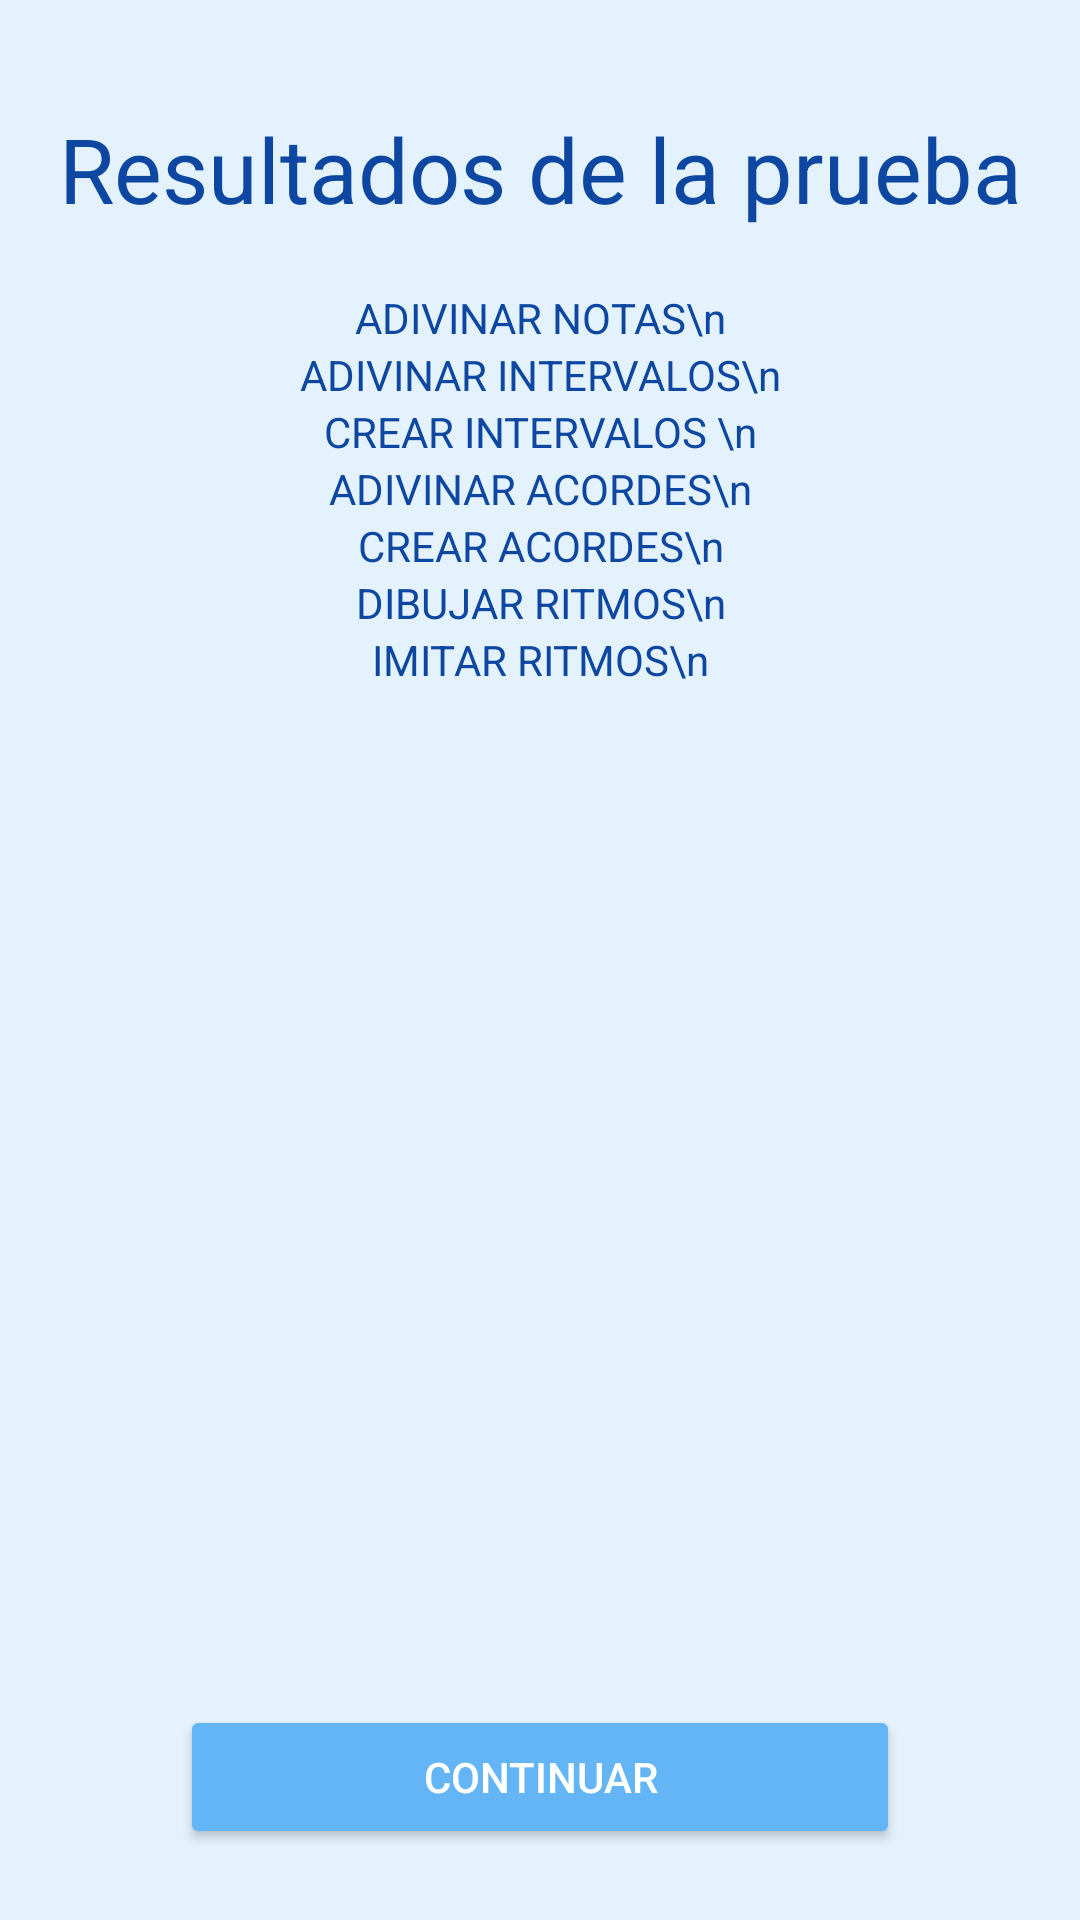

Android layout source for this screen:
<!-- AndroidManifest.xml: application theme AppTheme -->
<!-- res/layout/resultado_examen.xml -->
<?xml version="1.0" encoding="utf-8"?>
<androidx.constraintlayout.widget.ConstraintLayout xmlns:android="http://schemas.android.com/apk/res/android"
    xmlns:app="http://schemas.android.com/apk/res-auto"
    xmlns:tools="http://schemas.android.com/tools"
    android:layout_width="match_parent"
    android:layout_height="match_parent">

    <TextView
        android:id="@+id/textView11"
        android:layout_width="wrap_content"
        android:layout_height="wrap_content"
        android:text="Resultados de la prueba"
        android:textColor="@color/md_blue_900"
        android:textSize="30sp"
        app:layout_constraintBottom_toBottomOf="parent"
        app:layout_constraintEnd_toEndOf="parent"
        app:layout_constraintHorizontal_bias="0.5"
        app:layout_constraintStart_toStartOf="parent"
        app:layout_constraintTop_toTopOf="parent"
        app:layout_constraintVertical_bias="0.060000002" />

    <LinearLayout
        android:id="@+id/linearLayout19"
        android:layout_width="match_parent"
        android:layout_height="wrap_content"
        android:layout_marginStart="40dp"
        android:layout_marginTop="20dp"
        android:layout_marginEnd="40dp"
        android:divider="@drawable/divisor_resultado_examen"
        android:orientation="vertical"
        android:showDividers="middle"
        app:layout_constraintBottom_toTopOf="@id/continuar_res_la"
        app:layout_constraintEnd_toEndOf="parent"
        app:layout_constraintStart_toStartOf="parent"
        app:layout_constraintTop_toBottomOf="@id/textView11"
        app:layout_constraintVertical_bias="0.0">

        <TextView
            android:id="@+id/resultadoAdivinaNota"
            android:layout_width="match_parent"
            android:layout_height="wrap_content"
            android:gravity="center"
            android:text="ADIVINAR NOTAS\n"
            android:textColor="@color/md_blue_900" />

        <TextView
            android:id="@+id/resultadoAdivinaIntervalo"
            android:layout_width="match_parent"
            android:layout_height="wrap_content"
            android:gravity="center"
            android:text="ADIVINAR INTERVALOS\n"
            android:textColor="@color/md_blue_900" />

        <TextView
            android:id="@+id/resultadoCrearIntervalo"
            android:layout_width="match_parent"
            android:layout_height="wrap_content"
            android:gravity="center"
            android:text="CREAR INTERVALOS \n"
            android:textColor="@color/md_blue_900" />

        <TextView
            android:id="@+id/resultadoAdivinarAcorde"
            android:layout_width="match_parent"
            android:layout_height="wrap_content"
            android:gravity="center"
            android:text="ADIVINAR ACORDES\n"
            android:textColor="@color/md_blue_900" />

        <TextView
            android:id="@+id/resultadoCrearAcorde"
            android:layout_width="match_parent"
            android:layout_height="wrap_content"
            android:gravity="center"
            android:text="CREAR ACORDES\n"
            android:textColor="@color/md_blue_900" />

        <TextView
            android:id="@+id/resultadoHallarRitmo"
            android:layout_width="match_parent"
            android:layout_height="wrap_content"
            android:gravity="center"
            android:text="DIBUJAR RITMOS\n"
            android:textColor="@color/md_blue_900" />

        <TextView
            android:id="@+id/resultadoCrearRitmo"
            android:layout_width="match_parent"
            android:layout_height="wrap_content"
            android:gravity="center"
            android:text="IMITAR RITMOS\n"
            android:textColor="@color/md_blue_900" />

        <TextView
            android:id="@+id/resultadoAprobado"
            android:layout_width="match_parent"
            android:layout_height="wrap_content"
            android:gravity="center"
            android:textColor="@color/md_blue_900"
            android:textSize="22sp"
            android:textStyle="bold" />


    </LinearLayout>

    <LinearLayout
        android:id="@+id/continuar_res_la"
        android:layout_width="match_parent"
        android:layout_height="wrap_content"
        android:layout_marginStart="60dp"
        android:layout_marginEnd="60dp"
        android:divider="@drawable/divisor_botones_menu"
        android:orientation="vertical"
        android:showDividers="middle"
        app:layout_constraintBottom_toBottomOf="parent"
        app:layout_constraintEnd_toEndOf="parent"
        app:layout_constraintHorizontal_bias="0.5"
        app:layout_constraintStart_toStartOf="parent"
        app:layout_constraintTop_toTopOf="parent"
        app:layout_constraintVertical_bias="0.96">

        <Button
            android:id="@+id/continuar_res"
            android:layout_width="match_parent"
            android:layout_height="wrap_content"
            android:onClick="continuarResultado"
            android:text="Continuar" />


    </LinearLayout>


</androidx.constraintlayout.widget.ConstraintLayout>
<!-- resources referenced by this layout -->
<resources>
  <color name="md_blue_900">#0d47a1</color>
  <style name="AppTheme" parent="Theme.AppCompat.Light.NoActionBar">
          
  
          
          <item name="colorPrimary">@color/md_blue_200</item>
  
          
          <item name="colorPrimaryDark">@color/md_blue_200</item>
  
          
          <item name="android:colorBackground">@color/md_blue_50</item>
  
          <item name="android:textColor">@color/md_text_white</item>
  
          
          <item name="android:colorButtonNormal">@color/md_blue_300</item>
  
          <item name="spinnerDropDownItemStyle">@style/mySpinnerItemStyle</item>
  
      </style>
  <color name="md_blue_200">#90caf9</color>
  <color name="md_blue_50">#e3f2fd</color>
  <color name="md_text_white">#ffffffff</color>
  <color name="md_blue_300">#64b5f6</color>
  <style name="mySpinnerItemStyle" parent="@android:style/Widget.Holo.DropDownItem.Spinner">
              <item name="android:textColor">@color/md_blue_900</item>
          </style>
</resources>
